Run: headless pygame with SDL's dummy video driver; simulated clock (each Clock.tick advances the game by its frame time, no real sleeping); random seed 0; keys injected as events and as key.get_pressed() state; no mouse input.
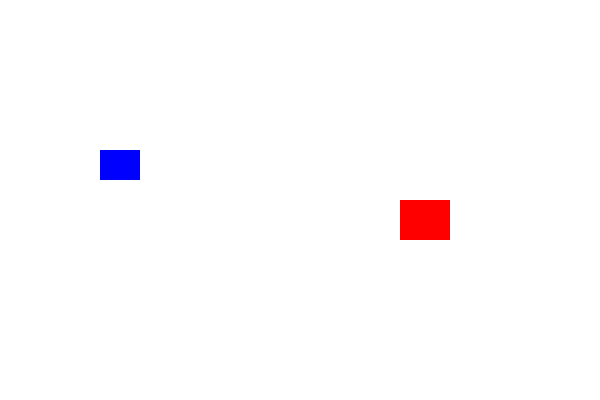
Frame 1 of 4 · flips 1–60 · no input
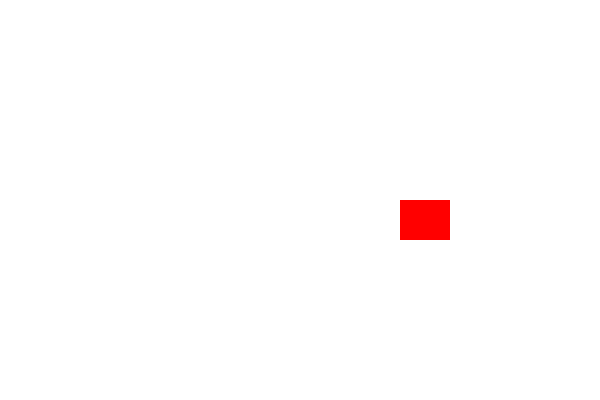
Frame 2 of 4 · flips 61–180 · tapped SPACE, RETURN · held RIGHT (→), D
Frame 3 of 4 · flips 181–300 · held DOWN (↓), S · screen unchanged from frame 2, image omitted
Frame 4 of 4 · flips 301–420 · held LEFT (←), A, UP (↑), W · screen same as frame 1, image omitted

The pygame program that drew these frames:

import pygame
# initialize pygame
pygame.init()
# screen size
WIDTH, HEIGHT = 600, 400
screen = pygame.display.set_mode((WIDTH, HEIGHT))
pygame.display.set_caption("Two Sprites Game")
# colors
WHITE = pygame.Color("white")
BLUE = pygame.Color("blue")
RED = pygame.Color("red")
# clock
clock = pygame.time.Clock()
# sprite class
class Player(pygame.sprite.Sprite):
    def __init__(self, color, width, height, x, y):
        super().__init__()
        self.image = pygame.Surface([width, height])
        self.image.fill(color)
        self.rect = self.image.get_rect()
        self.rect.topleft = (x, y)
        self.speed = 5
    def update(self, keys):
        if keys[pygame.K_LEFT]:
            self.rect.x -= self.speed
        if keys[pygame.K_RIGHT]:
            self.rect.x += self.speed
        if keys[pygame.K_UP]:
            self.rect.y -= self.speed
        if keys[pygame.K_DOWN]:
            self.rect.y += self.speed
# create sprites
player = Player(BLUE, 40, 30, 100, 150)
enemy = Player(RED, 50, 40, 400, 200)  # no controls
# sprite group
all_sprites = pygame.sprite.Group()
all_sprites.add(player)
all_sprites.add(enemy)
# game loop
running = True
while running:
    for event in pygame.event.get():
        if event.type == pygame.QUIT:
            running = False
    keys = pygame.key.get_pressed()
    # update only player with controls
    player.update(keys)
    # background
    screen.fill(WHITE)
    # draw sprites
    all_sprites.draw(screen)
    # update display
    pygame.display.flip()
    # FPS
    clock.tick(60)
pygame.quit()
